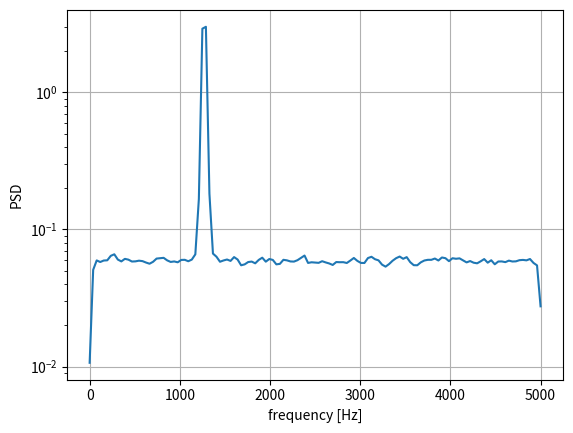

Write Python code to recreate this figure.
import numpy as np
import scipy.signal as signal
import matplotlib.pyplot as plt

fs = 10e3
N = 1e5
amp = 2*np.sqrt(2)
freq = 1270.0
noise_power = 0.001 * fs / 2
time = np.arange(N) / fs
x = amp*np.sin(2*np.pi*freq*time)
x += np.random.normal(scale=np.sqrt(noise_power), size=time.shape)

f, Pwelch_spec = signal.welch(x, fs, scaling='spectrum')

plt.semilogy(f, Pwelch_spec)
plt.xlabel('frequency [Hz]')
plt.ylabel('PSD')
plt.grid()
plt.show()

